Labelled photos from "Data", an image-classification folder in gtmray/gesture_controlled_gaming. The possible labels are: down, left, right.

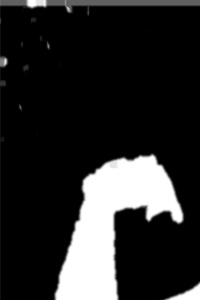
Label: down

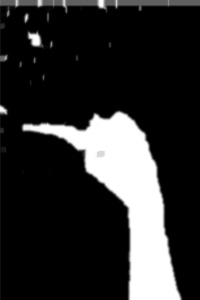
Label: left

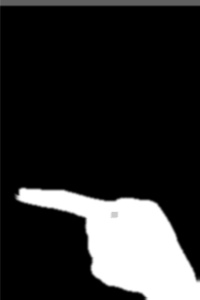
Label: left

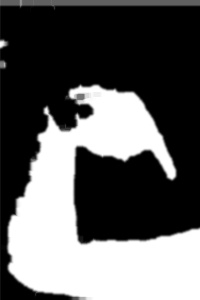
Label: down

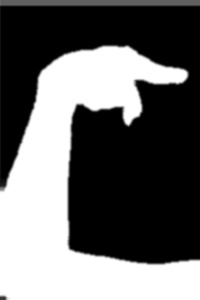
Label: right

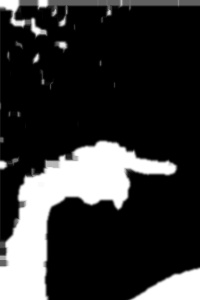
Label: right
